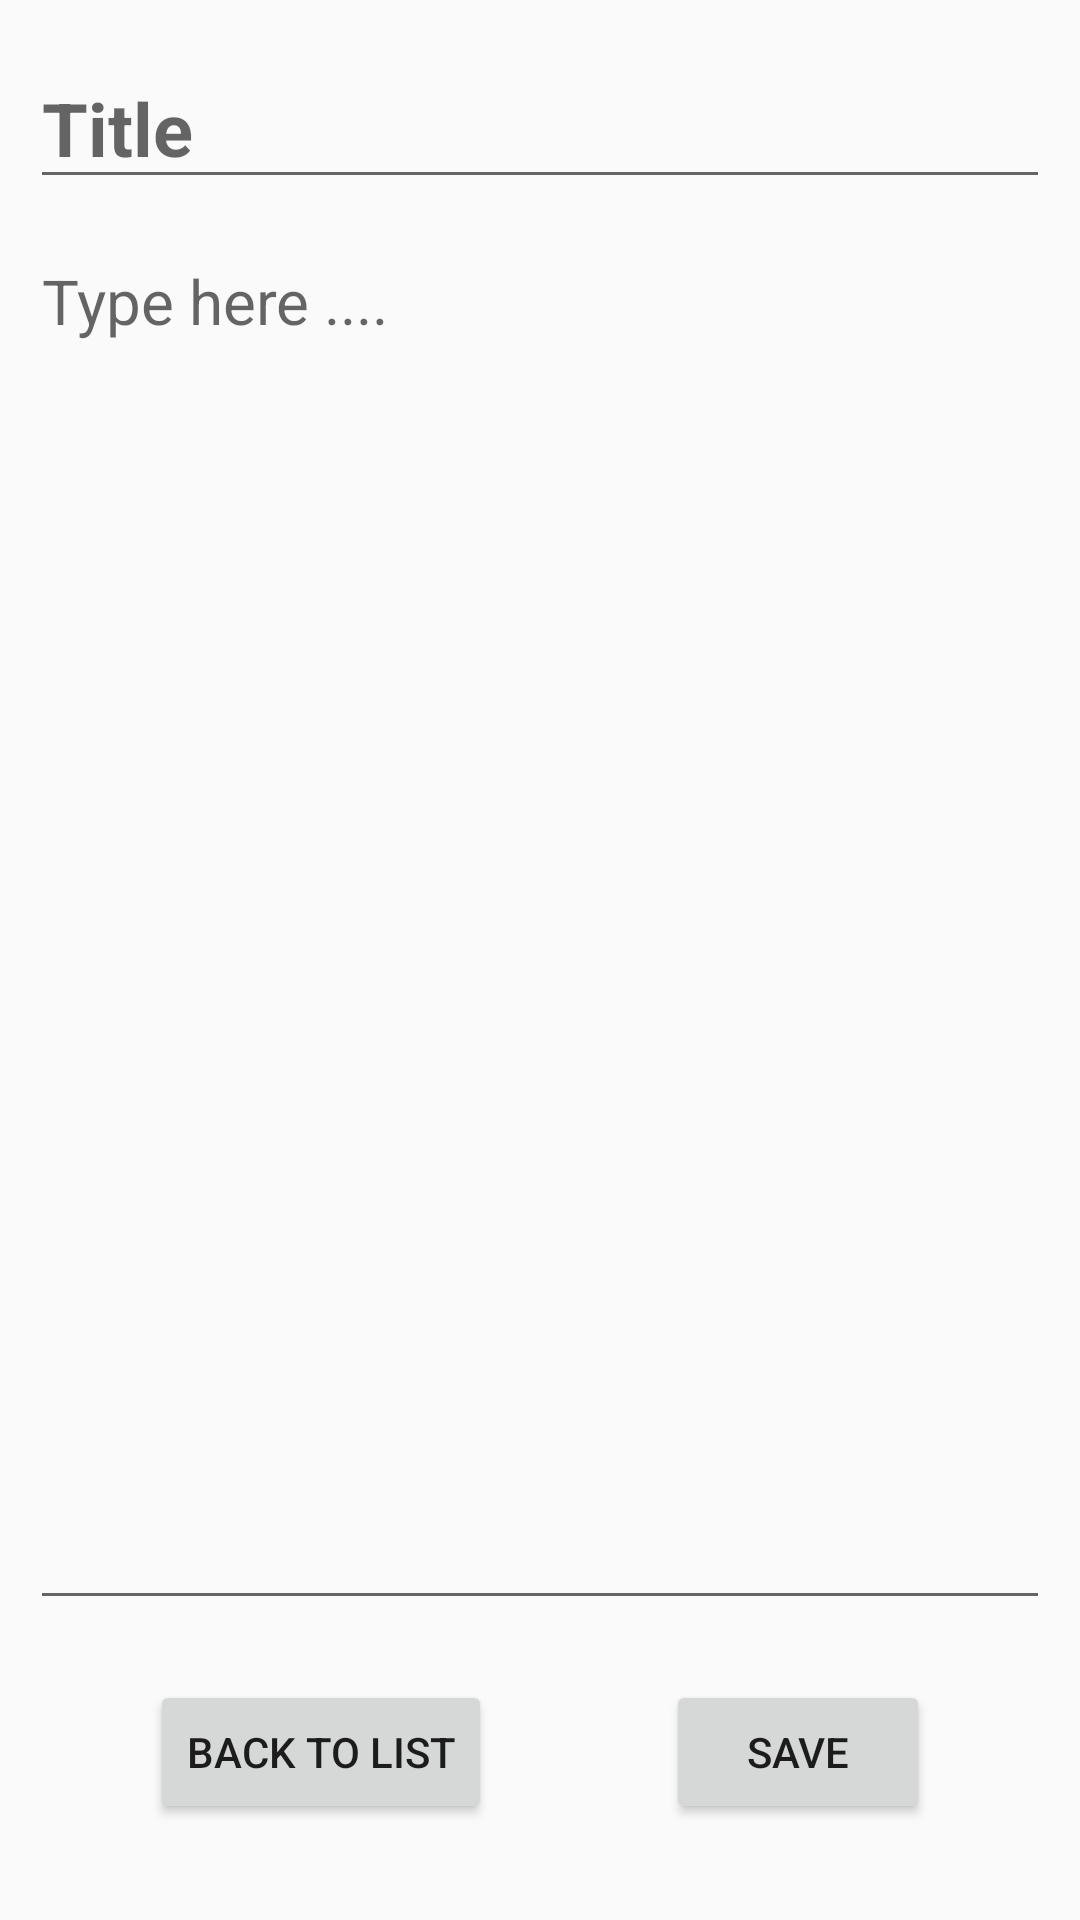

Android layout source for this screen:
<!-- AndroidManifest.xml: application theme AppTheme -->
<!-- res/layout/activity_notepad.xml -->
<?xml version="1.0" encoding="utf-8"?>
<androidx.constraintlayout.widget.ConstraintLayout xmlns:android="http://schemas.android.com/apk/res/android"
    xmlns:app="http://schemas.android.com/apk/res-auto"
    xmlns:tools="http://schemas.android.com/tools"
    android:layout_width="match_parent"
    android:layout_height="match_parent"
    tools:context=".NotepadActivity">

    <EditText
        android:id="@+id/edtTitle"
        android:layout_width="match_parent"
        android:layout_height="wrap_content"
        android:layout_marginStart="10dp"
        android:layout_marginLeft="10dp"
        android:layout_marginTop="16dp"
        android:layout_marginEnd="10dp"
        android:layout_marginRight="10dp"
        android:hint="@string/notepad_title"
        android:textSize="12pt"
        android:textStyle="bold"
        android:inputType="text"
        app:layout_constraintEnd_toEndOf="parent"
        app:layout_constraintHorizontal_bias="0.0"
        app:layout_constraintStart_toStartOf="parent"
        app:layout_constraintTop_toTopOf="parent" />

    <EditText
        android:id="@+id/edtContent"
        android:inputType="text"
        android:layout_width="match_parent"
        android:layout_height="0dp"
        android:layout_marginStart="10dp"
        android:layout_marginLeft="10dp"
        android:layout_marginTop="10dp"
        android:layout_marginEnd="10dp"
        android:layout_marginRight="10dp"
        android:layout_marginBottom="100dp"
        android:gravity="top"
        android:hint="@string/notepad_content"
        android:scrollbarSize="10dp"
        android:scrollbarThumbVertical="@color/colorPrimaryDark"
        android:textSize="10pt"
        app:layout_constraintBottom_toBottomOf="parent"
        app:layout_constraintEnd_toEndOf="parent"
        app:layout_constraintHorizontal_bias="1.0"
        app:layout_constraintStart_toStartOf="parent"
        app:layout_constraintTop_toBottomOf="@+id/edtTitle"
        app:layout_constraintVertical_bias="1.0" />

    <Button
        android:id="@+id/btnReturn"
        android:layout_width="wrap_content"
        android:layout_height="wrap_content"
        android:layout_marginStart="50dp"
        android:layout_marginLeft="50dp"
        android:layout_marginTop="20dp"
        android:text="@string/notepad_btnReturn"
        app:layout_constraintStart_toStartOf="parent"
        app:layout_constraintTop_toBottomOf="@+id/edtContent" />

    <Button
        android:id="@+id/btnStore"
        android:layout_width="wrap_content"
        android:layout_height="wrap_content"
        android:layout_marginTop="20dp"
        android:layout_marginEnd="50dp"
        android:layout_marginRight="50dp"
        android:text="@string/notepad_btnSave"
        app:layout_constraintEnd_toEndOf="parent"
        app:layout_constraintTop_toBottomOf="@+id/edtContent" />

    <TextView
        android:id="@+id/txtNoteId"
        android:layout_width="0dp"
        android:layout_height="0dp"
        android:layout_marginTop="10dp"
        android:text="@string/notepad_id"
        android:textSize="15pt"
        android:visibility="invisible"
        app:layout_constraintStart_toStartOf="parent"
        app:layout_constraintTop_toBottomOf="@+id/edtContent" />

</androidx.constraintlayout.widget.ConstraintLayout>
<!-- resources referenced by this layout -->
<resources>
  <color name="colorPrimaryDark">#3700B3</color>
  <string name="notepad_btnReturn">Back to list</string>
  <string name="notepad_btnSave">Save</string>
  <string name="notepad_content">Type here ....</string>
  <string name="notepad_id">Id</string>
  <string name="notepad_title">Title</string>
  <style name="AppTheme" parent="Theme.AppCompat.Light.DarkActionBar">
          
          <item name="colorPrimary">@color/colorHoloBlue</item>
          <item name="colorPrimaryDark">@color/colorPrimaryDark</item>
          <item name="colorAccent">@color/colorHoloBlue</item>
      </style>
  <color name="colorHoloBlue">#0004ff</color>
</resources>
